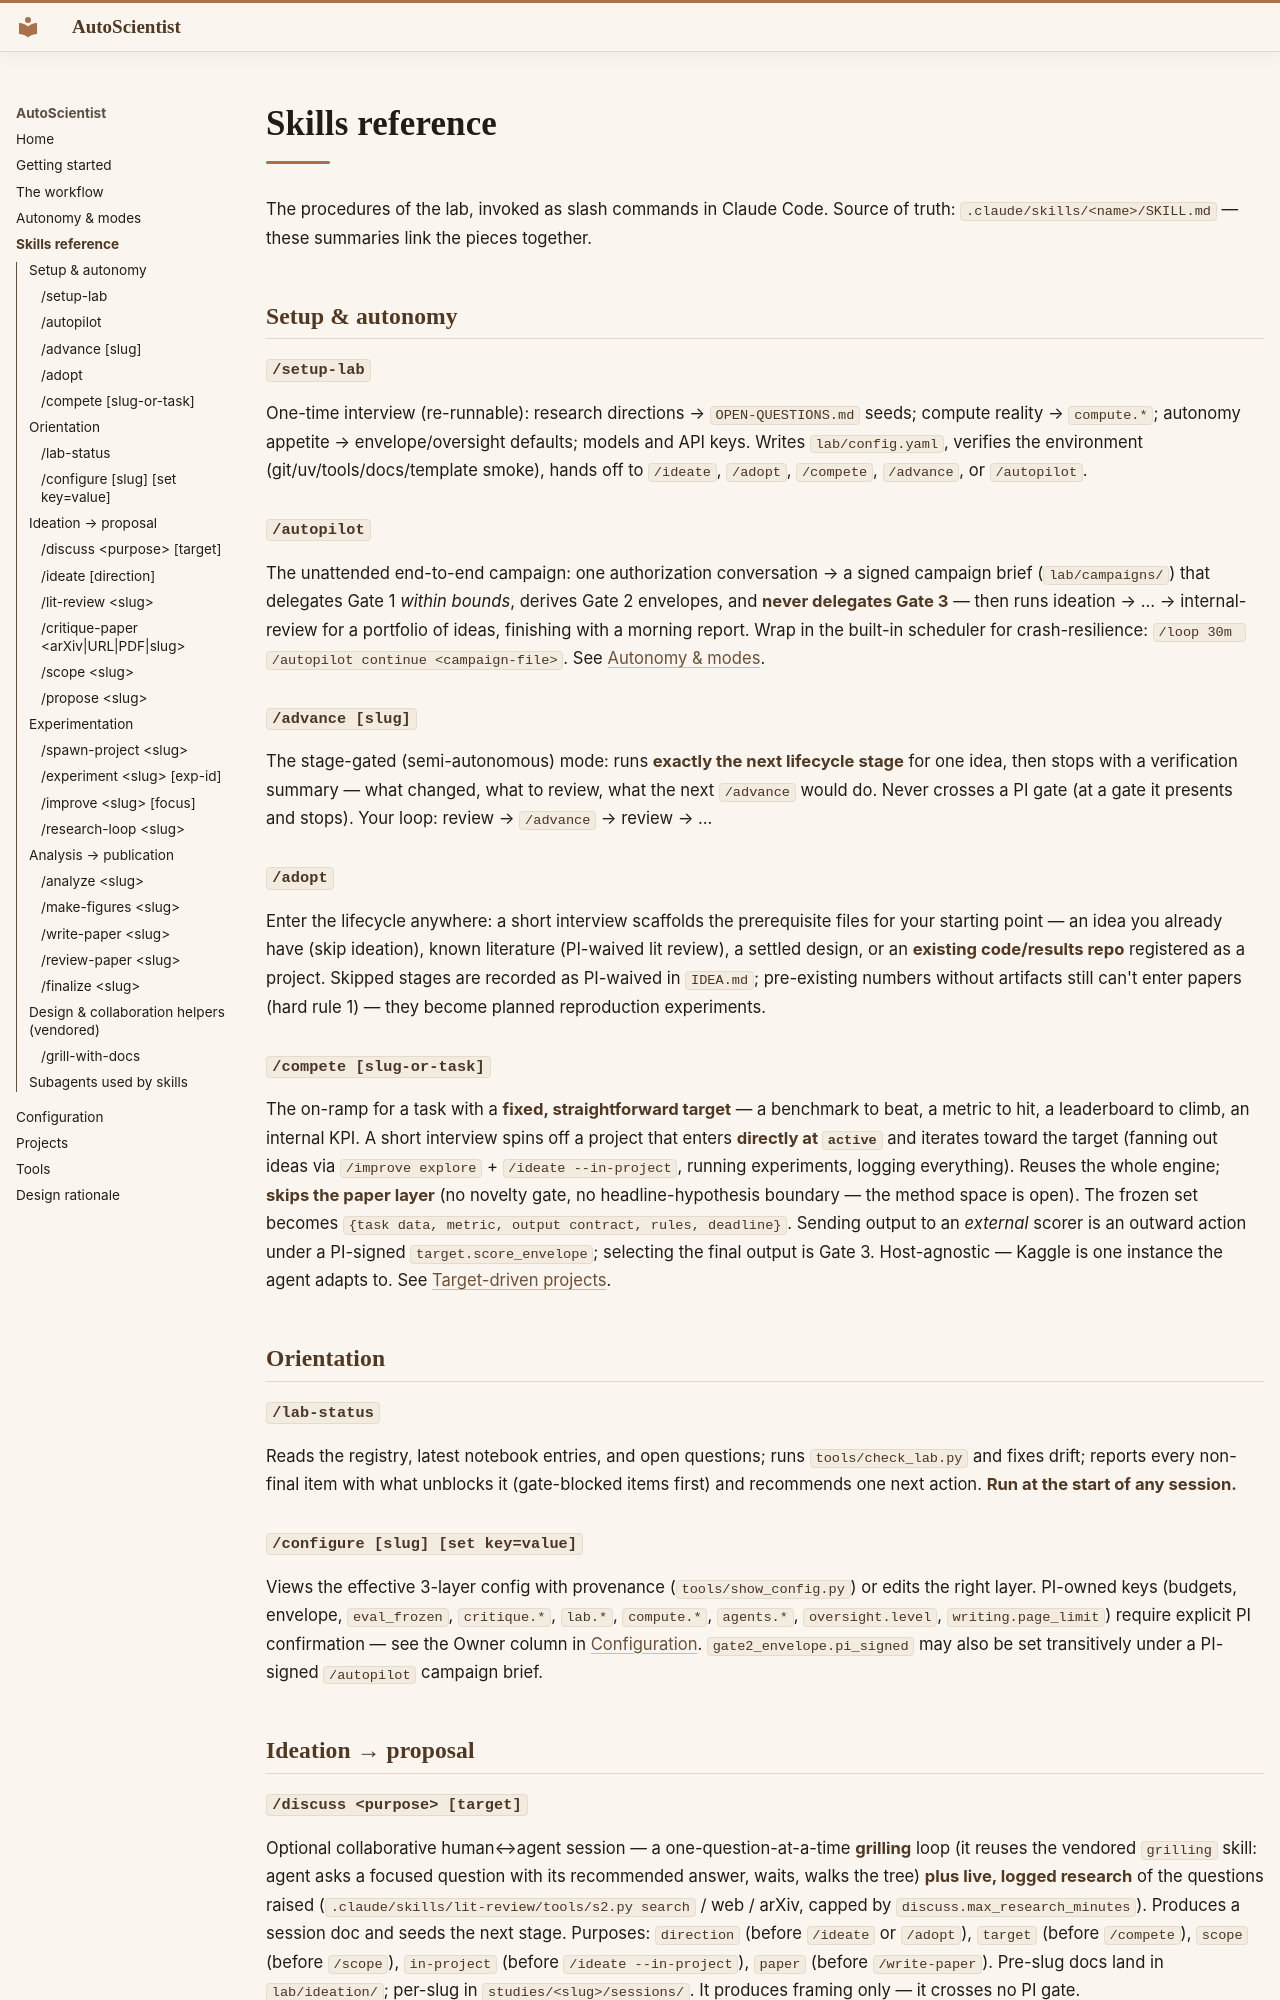

repository: AkxarLabs/newts-lab · page: skills/index.html · generator: mkdocs

# Skills reference

The procedures of the lab, invoked as slash commands in Claude Code. Source of truth: `.claude/skills/<name>/SKILL.md` — these summaries link the pieces together.

## Setup & autonomy

### `/setup-lab`
One-time interview (re-runnable): research directions → `OPEN-QUESTIONS.md` seeds; compute reality → `compute.*`; autonomy appetite → envelope/oversight defaults; models and API keys. Writes `lab/config.yaml`, verifies the environment (git/uv/tools/docs/template smoke), hands off to `/ideate`, `/adopt`, `/compete`, `/advance`, or `/autopilot`.

### `/autopilot`
The unattended end-to-end campaign: one authorization conversation → a signed campaign brief (`lab/campaigns/`) that delegates Gate 1 *within bounds*, derives Gate 2 envelopes, and **never delegates Gate 3** — then runs ideation → … → internal-review for a portfolio of ideas, finishing with a morning report. Wrap in the built-in scheduler for crash-resilience: `/loop 30m /autopilot continue <campaign-file>`. See [Autonomy & modes](autonomy.md).

### `/advance [slug]`
The stage-gated (semi-autonomous) mode: runs **exactly the next lifecycle stage** for one idea, then stops with a verification summary — what changed, what to review, what the next `/advance` would do. Never crosses a PI gate (at a gate it presents and stops). Your loop: review → `/advance` → review → …

### `/adopt`
Enter the lifecycle anywhere: a short interview scaffolds the prerequisite files for your starting point — an idea you already have (skip ideation), known literature (PI-waived lit review), a settled design, or an **existing code/results repo** registered as a project. Skipped stages are recorded as PI-waived in `IDEA.md`; pre-existing numbers without artifacts still can't enter papers (hard rule 1) — they become planned reproduction experiments.

### `/compete [slug-or-task]`
The on-ramp for a task with a **fixed, straightforward target** — a benchmark to beat, a metric to hit, a leaderboard to climb, an internal KPI. A short interview spins off a project that enters **directly at `active`** and iterates toward the target (fanning out ideas via `/improve explore` + `/ideate --in-project`, running experiments, logging everything). Reuses the whole engine; **skips the paper layer** (no novelty gate, no headline-hypothesis boundary — the method space is open). The frozen set becomes `{task data, metric, output contract, rules, deadline}`. Sending output to an *external* scorer is an outward action under a PI-signed `target.score_envelope`; selecting the final output is Gate 3. Host-agnostic — Kaggle is one instance the agent adapts to. See [Target-driven projects](compete.md).

## Orientation

### `/lab-status`
Reads the registry, latest notebook entries, and open questions; runs `tools/check_lab.py` and fixes drift; reports every non-final item with what unblocks it (gate-blocked items first) and recommends one next action. **Run at the start of any session.**

### `/configure [slug] [set key=value]`
Views the effective 3-layer config with provenance (`tools/show_config.py`) or edits the right layer. PI-owned keys (budgets, envelope, `eval_frozen`, `critique.*`, `lab.*`, `compute.*`, `agents.*`, `oversight.level`, `writing.page_limit`) require explicit PI confirmation — see the Owner column in [Configuration](configuration.md). `gate2_envelope.pi_signed` may also be set transitively under a PI-signed `/autopilot` campaign brief.

## Ideation → proposal

### `/discuss <purpose> [target]`
Optional collaborative human↔agent session — a one-question-at-a-time **grilling** loop (it reuses the vendored `grilling` skill: agent asks a focused question with its recommended answer, waits, walks the tree) **plus live, logged research** of the questions raised (`.claude/skills/lit-review/tools/s2.py search` / web / arXiv, capped by `discuss.max_research_minutes`). Produces a session doc and seeds the next stage. Purposes: `direction` (before `/ideate` or `/adopt`), `target` (before `/compete`), `scope` (before `/scope`), `in-project` (before `/ideate --in-project`), `paper` (before `/write-paper`). Pre-slug docs land in `lab/ideation/`; per-slug in `studies/<slug>/sessions/`. It produces framing only — it crosses no PI gate.
